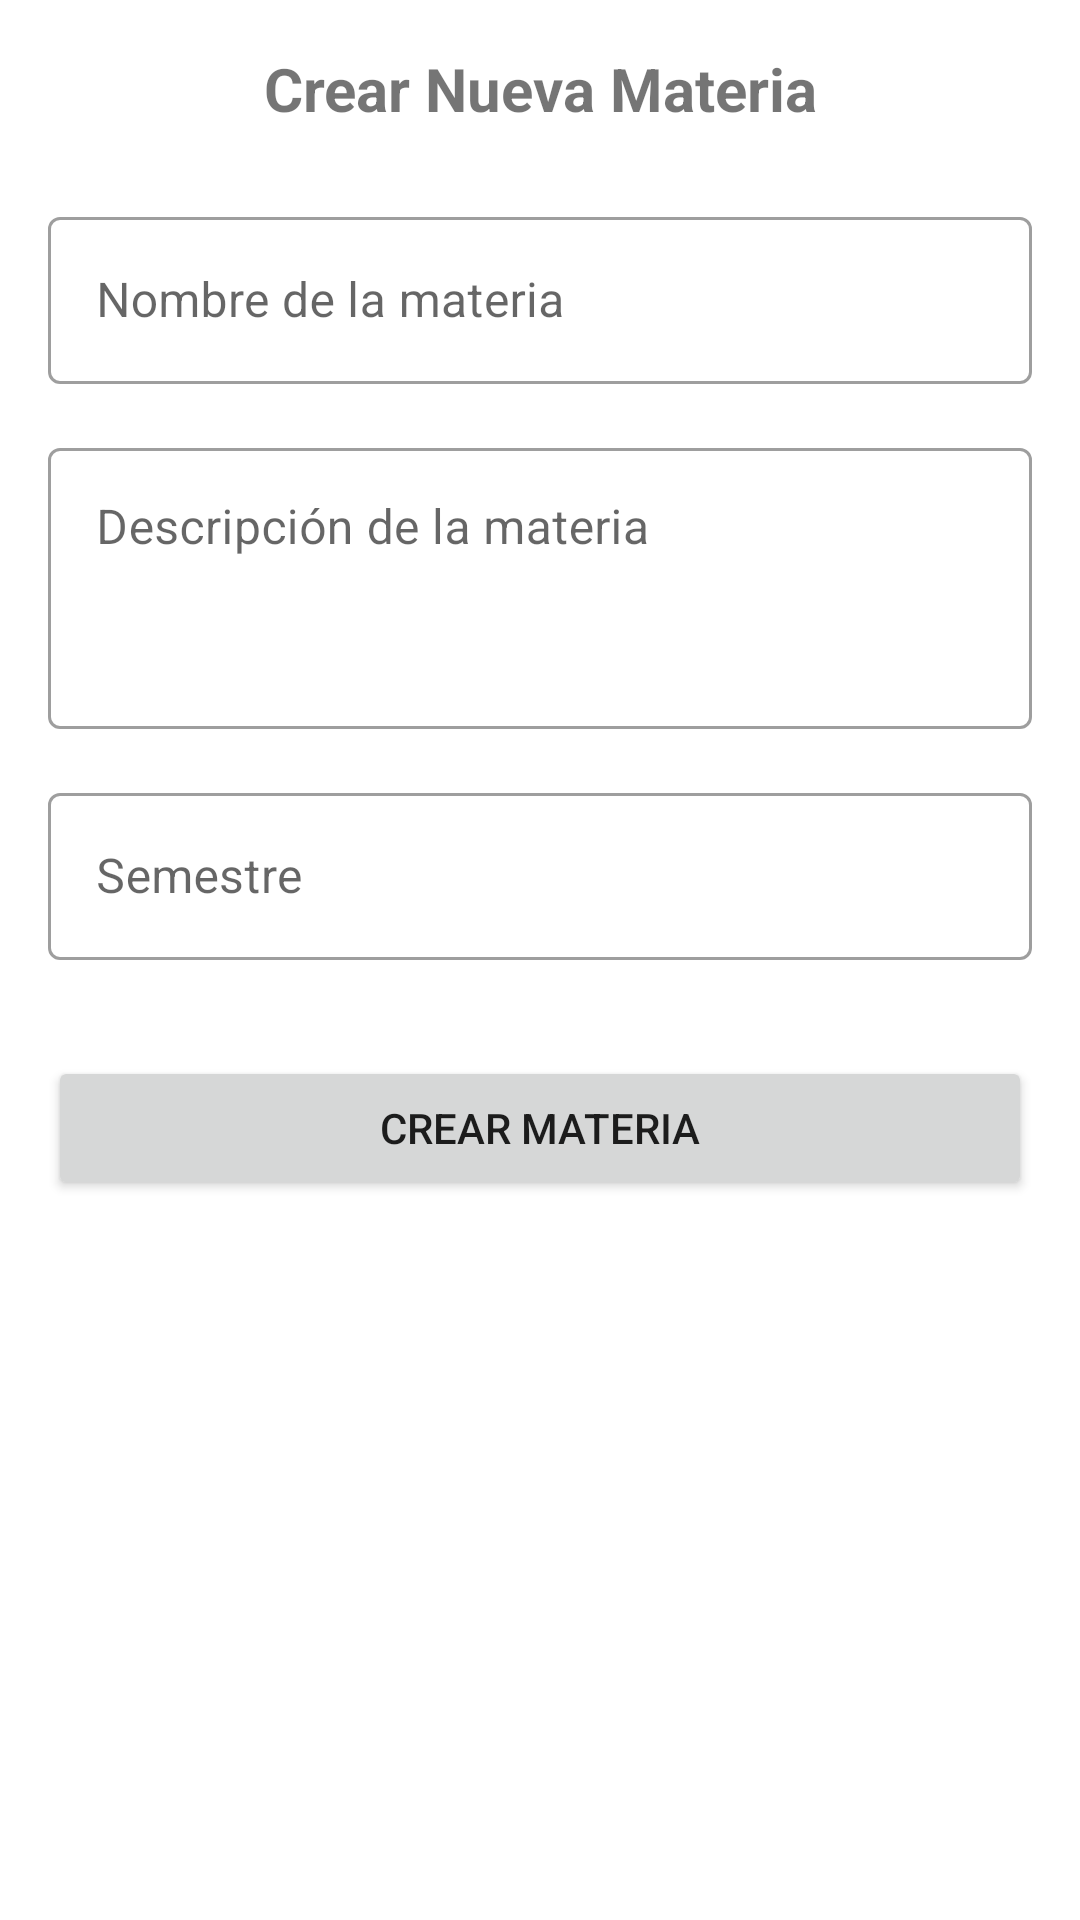

Write the Android layout XML for this screen, with the resource values it uses.
<!-- AndroidManifest.xml: application theme Theme.CalendarioAcademico -->
<!-- res/layout/fragment_crear_materia.xml -->
<?xml version="1.0" encoding="utf-8"?>
<androidx.constraintlayout.widget.ConstraintLayout xmlns:android="http://schemas.android.com/apk/res/android"
    xmlns:app="http://schemas.android.com/apk/res-auto"
    xmlns:tools="http://schemas.android.com/tools"
    android:layout_width="match_parent"
    android:layout_height="match_parent"
    android:padding="16dp"
    tools:context=".ui.materias.CrearMateriaFragment">

    <TextView
        android:id="@+id/tvTitulo"
        android:layout_width="match_parent"
        android:layout_height="wrap_content"
        android:text="@string/crear_nueva_materia"
        android:textAlignment="center"
        android:textSize="20sp"
        android:textStyle="bold"
        app:layout_constraintEnd_toEndOf="parent"
        app:layout_constraintStart_toStartOf="parent"
        app:layout_constraintTop_toTopOf="parent" />

    <com.google.android.material.textfield.TextInputLayout
        android:id="@+id/tilNombre"
        style="@style/Widget.MaterialComponents.TextInputLayout.OutlinedBox"
        android:layout_width="match_parent"
        android:layout_height="wrap_content"
        android:layout_marginTop="24dp"
        android:hint="@string/nombre_materia"
        app:layout_constraintEnd_toEndOf="parent"
        app:layout_constraintStart_toStartOf="parent"
        app:layout_constraintTop_toBottomOf="@+id/tvTitulo">

        <com.google.android.material.textfield.TextInputEditText
            android:id="@+id/etNombre"
            android:layout_width="match_parent"
            android:layout_height="wrap_content"
            android:inputType="textCapSentences" />
    </com.google.android.material.textfield.TextInputLayout>

    <com.google.android.material.textfield.TextInputLayout
        android:id="@+id/tilDescripcion"
        style="@style/Widget.MaterialComponents.TextInputLayout.OutlinedBox"
        android:layout_width="match_parent"
        android:layout_height="wrap_content"
        android:layout_marginTop="16dp"
        android:hint="@string/descripcion_materia"
        app:layout_constraintEnd_toEndOf="parent"
        app:layout_constraintStart_toStartOf="parent"
        app:layout_constraintTop_toBottomOf="@+id/tilNombre">

        <com.google.android.material.textfield.TextInputEditText
            android:id="@+id/etDescripcion"
            android:layout_width="match_parent"
            android:layout_height="wrap_content"
            android:gravity="top"
            android:inputType="textMultiLine"
            android:lines="3" />
    </com.google.android.material.textfield.TextInputLayout>

    <com.google.android.material.textfield.TextInputLayout
        android:id="@+id/tilSemestre"
        style="@style/Widget.MaterialComponents.TextInputLayout.OutlinedBox"
        android:layout_width="match_parent"
        android:layout_height="wrap_content"
        android:layout_marginTop="16dp"
        android:hint="@string/semestre"
        app:layout_constraintEnd_toEndOf="parent"
        app:layout_constraintStart_toStartOf="parent"
        app:layout_constraintTop_toBottomOf="@+id/tilDescripcion">

        <com.google.android.material.textfield.TextInputEditText
            android:id="@+id/etSemestre"
            android:layout_width="match_parent"
            android:layout_height="wrap_content"
            android:inputType="text" />
    </com.google.android.material.textfield.TextInputLayout>

    <Button
        android:id="@+id/btnCrearMateria"
        android:layout_width="match_parent"
        android:layout_height="wrap_content"
        android:layout_marginTop="32dp"
        android:text="@string/crear_materia"
        app:layout_constraintEnd_toEndOf="parent"
        app:layout_constraintStart_toStartOf="parent"
        app:layout_constraintTop_toBottomOf="@+id/tilSemestre" />

    <ProgressBar
        android:id="@+id/progressBar"
        style="?android:attr/progressBarStyle"
        android:layout_width="wrap_content"
        android:layout_height="wrap_content"
        android:visibility="gone"
        app:layout_constraintBottom_toBottomOf="parent"
        app:layout_constraintEnd_toEndOf="parent"
        app:layout_constraintStart_toStartOf="parent"
        app:layout_constraintTop_toTopOf="parent" />

</androidx.constraintlayout.widget.ConstraintLayout>
<!-- resources referenced by this layout -->
<resources>
  <string name="crear_materia">Crear materia</string>
  <string name="crear_nueva_materia">Crear Nueva Materia</string>
  <string name="descripcion_materia">Descripción de la materia</string>
  <string name="nombre_materia">Nombre de la materia</string>
  <string name="semestre">Semestre</string>
  <style name="Theme.CalendarioAcademico" parent="Theme.MaterialComponents.DayNight.DarkActionBar">
          
          <item name="colorPrimary">@color/purple_500</item>
          <item name="colorPrimaryVariant">@color/purple_700</item>
          <item name="colorOnPrimary">@color/white</item>
          
          <item name="colorSecondary">@color/teal_200</item>
          <item name="colorSecondaryVariant">@color/teal_700</item>
          <item name="colorOnSecondary">@color/black</item>
          
          <item name="android:statusBarColor">?attr/colorPrimaryVariant</item>
          
      </style>
  <color name="purple_500">#FF6200EE</color>
  <color name="purple_700">#FF3700B3</color>
  <color name="white">#FFFFFFFF</color>
  <color name="teal_200">#FF03DAC5</color>
  <color name="teal_700">#FF018786</color>
  <color name="black">#FF000000</color>
</resources>
